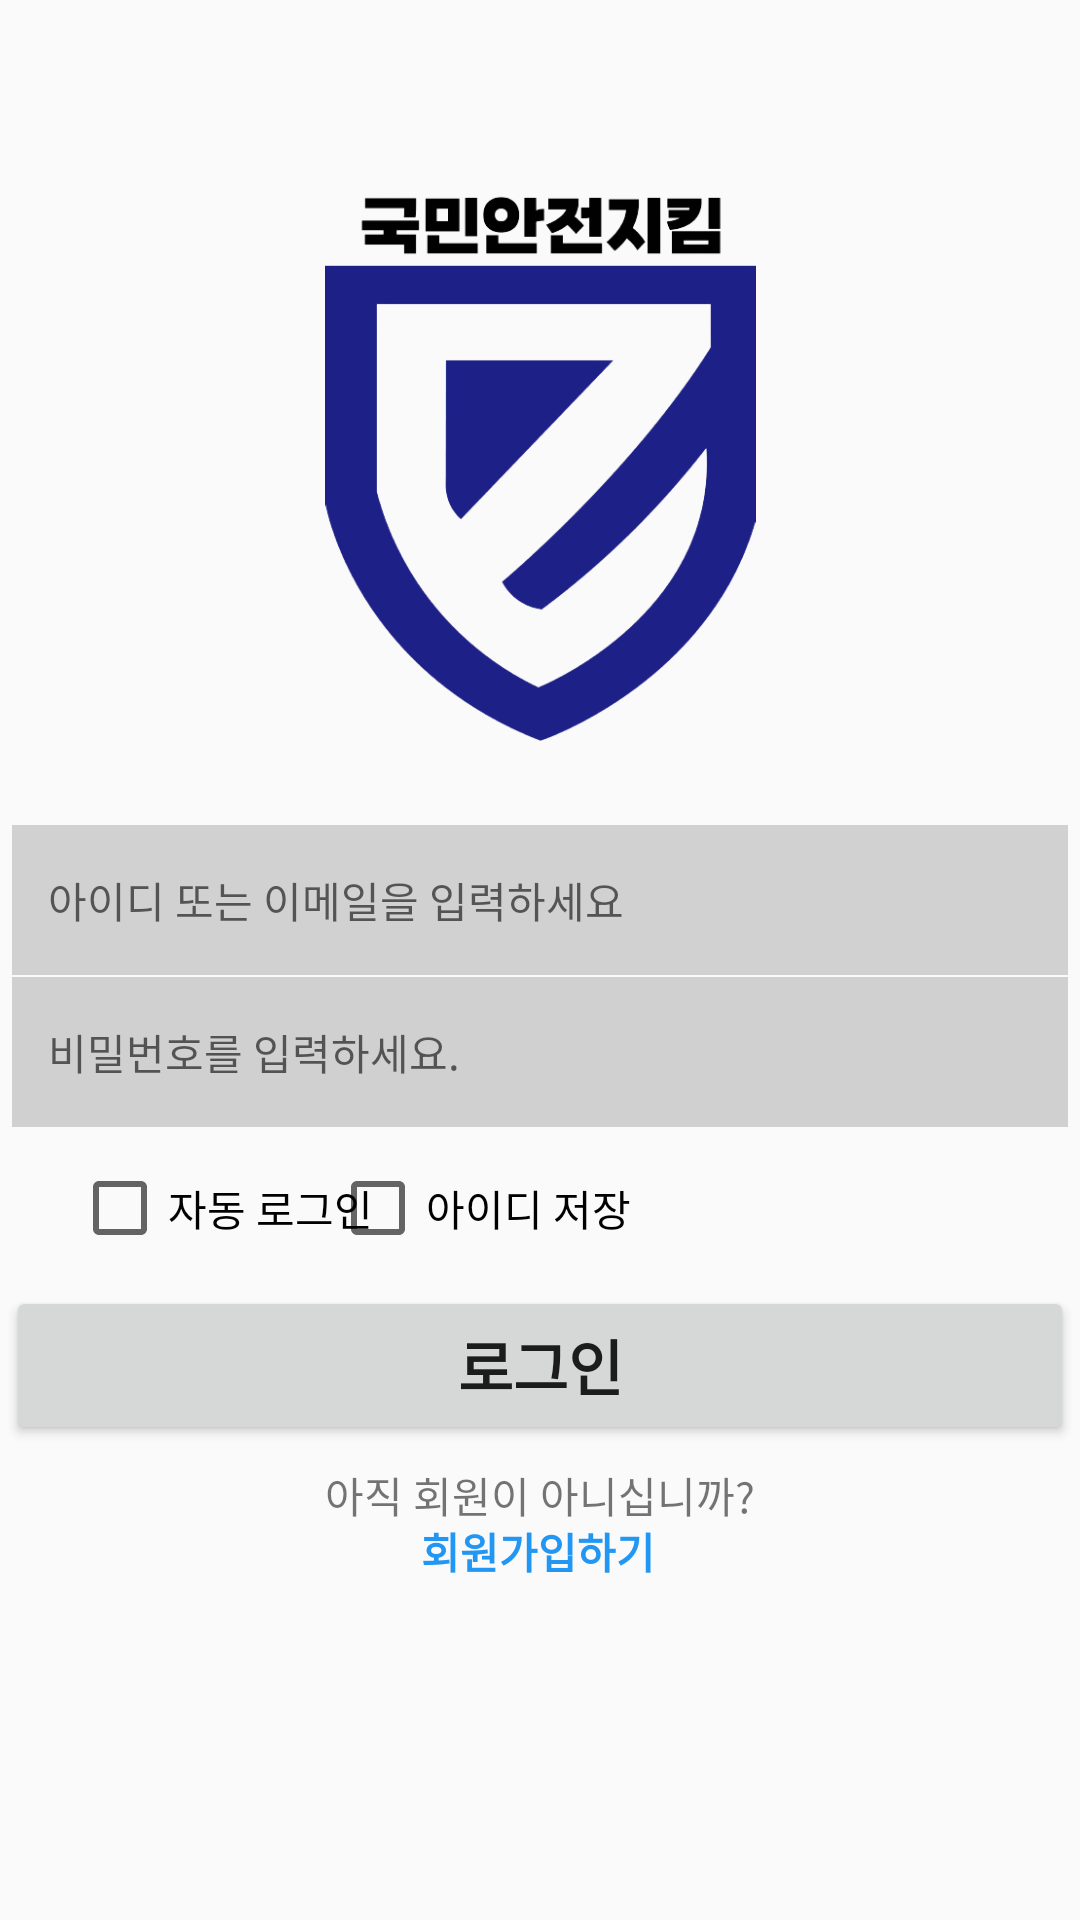

Here is an Android app screen rendered from its layout file. Give the layout XML and the strings, colors and styles it references.
<!-- AndroidManifest.xml: application theme Theme.AppCompat.Light.NoActionBar -->
<!-- res/layout/activity_login.xml -->
<?xml version="1.0" encoding="utf-8"?>
<androidx.constraintlayout.widget.ConstraintLayout xmlns:android="http://schemas.android.com/apk/res/android"
    xmlns:app="http://schemas.android.com/apk/res-auto"
    xmlns:tools="http://schemas.android.com/tools"
    android:layout_width="match_parent"
    android:layout_height="match_parent"
    tools:context=".LoginActivity">

    <ImageView
        android:id="@+id/imageView"
        android:layout_width="157dp"
        android:layout_height="183dp"
        app:layout_constraintBottom_toBottomOf="parent"
        app:layout_constraintEnd_toEndOf="parent"
        app:layout_constraintStart_toStartOf="parent"
        app:layout_constraintTop_toTopOf="parent"
        app:layout_constraintVertical_bias="0.14"
        app:srcCompat="@drawable/img" />

    <EditText
        android:id="@+id/editTextText"
        android:layout_width="352dp"
        android:layout_height="50dp"
        android:background="#D1D1D1"
        android:ems="10"
        android:hint="아이디 또는 이메일을 입력하세요"
        android:inputType="text"
        android:paddingLeft="12dp"
        android:textSize="14sp"
        app:layout_constraintBottom_toBottomOf="parent"
        app:layout_constraintEnd_toEndOf="parent"
        app:layout_constraintHorizontal_bias="0.491"
        app:layout_constraintStart_toStartOf="parent"
        app:layout_constraintTop_toTopOf="parent"
        app:layout_constraintVertical_bias="0.466" />

    <EditText
        android:id="@+id/editTextTextPassword"
        android:layout_width="352dp"
        android:layout_height="50dp"
        android:background="#D0D0D0"
        android:ems="10"
        android:hint="비밀번호를 입력하세요."
        android:inputType="textPassword"
        android:paddingLeft="12dp"
        android:textSize="14sp"
        app:layout_constraintBottom_toBottomOf="parent"
        app:layout_constraintEnd_toEndOf="parent"
        app:layout_constraintHorizontal_bias="0.491"
        app:layout_constraintStart_toStartOf="parent"
        app:layout_constraintTop_toTopOf="parent"
        app:layout_constraintVertical_bias="0.552" />

    <CheckBox
        android:id="@+id/checkBox"
        android:layout_width="wrap_content"
        android:layout_height="wrap_content"
        android:text="자동 로그인"
        app:layout_constraintBottom_toBottomOf="parent"
        app:layout_constraintEnd_toEndOf="parent"
        app:layout_constraintHorizontal_bias="0.093"
        app:layout_constraintStart_toStartOf="parent"
        app:layout_constraintTop_toTopOf="parent"
        app:layout_constraintVertical_bias="0.636" />

    <CheckBox
        android:id="@+id/checkBox2"
        android:layout_width="wrap_content"
        android:layout_height="wrap_content"
        android:text="아이디 저장"
        app:layout_constraintBottom_toBottomOf="parent"
        app:layout_constraintEnd_toEndOf="parent"
        app:layout_constraintHorizontal_bias="0.423"
        app:layout_constraintStart_toStartOf="parent"
        app:layout_constraintTop_toTopOf="parent"
        app:layout_constraintVertical_bias="0.636" />

    <Button
        android:id="@+id/button"
        android:layout_width="356dp"
        android:layout_height="53dp"

        android:text="로그인"
        android:textSize="20sp"
        android:textStyle="bold"
        app:layout_constraintBottom_toBottomOf="parent"
        app:layout_constraintEnd_toEndOf="parent"
        app:layout_constraintHorizontal_bias="0.527"
        app:layout_constraintStart_toStartOf="parent"
        app:layout_constraintTop_toTopOf="parent"
        app:layout_constraintVertical_bias="0.73" />

    <TextView
        android:id="@+id/textView11"
        android:layout_width="wrap_content"
        android:layout_height="wrap_content"
        android:text="아직 회원이 아니십니까?"
        app:layout_constraintBottom_toBottomOf="parent"
        app:layout_constraintEnd_toEndOf="parent"
        app:layout_constraintStart_toStartOf="parent"
        app:layout_constraintTop_toTopOf="parent"
        app:layout_constraintVertical_bias="0.788" />

    <TextView
        android:id="@+id/textView12"
        android:layout_width="wrap_content"
        android:layout_height="wrap_content"
        android:text="회원가입하기"
        android:textColor="#2196F3"
        android:textStyle="bold"
        app:layout_constraintBottom_toBottomOf="parent"
        app:layout_constraintEnd_toEndOf="parent"
        app:layout_constraintHorizontal_bias="0.498"
        app:layout_constraintStart_toStartOf="parent"
        app:layout_constraintTop_toTopOf="parent"
        app:layout_constraintVertical_bias="0.818" />
</androidx.constraintlayout.widget.ConstraintLayout>
<!-- resources referenced by this layout -->
<resources>
  <!-- drawable img: png bitmap (drawable, 52894 bytes) -->
</resources>
